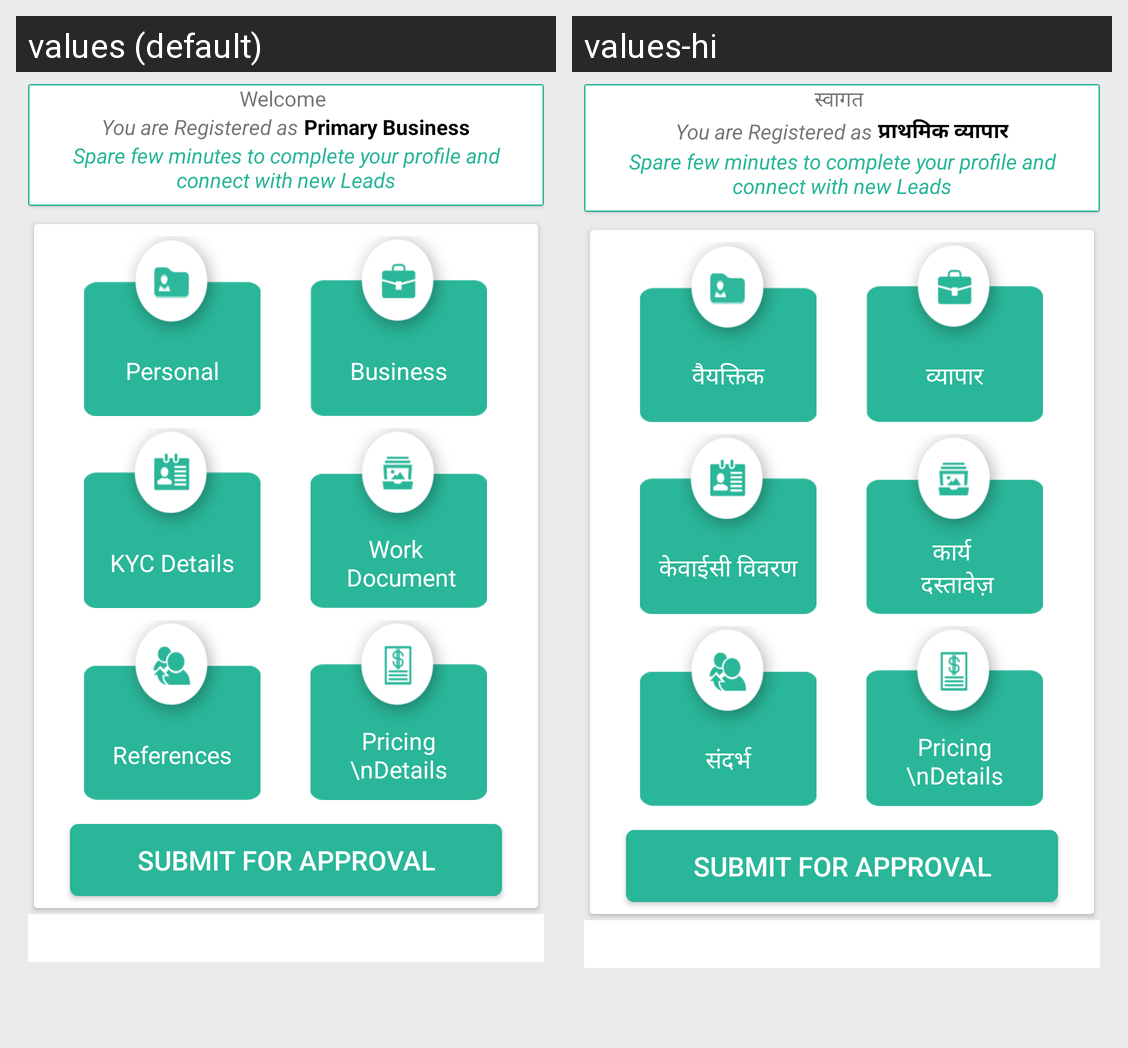

This grid shows one Android layout under two languages. Give, for every string resource on the screen, its name, the default text and each shown locale's text.
Android screen res/layout/home.xml rendered under 2 locales, left to right: values (default), values-hi. Device: Nexus 5 (rendered at 1080×1920; each locale shown at half size, 540×960, under a caption strip naming it); theme AppTheme.
Strings drawn on this screen, with the default value and each locale's value (text and hints the layout hard-codes, and strings that could not be matched under every locale, appear in the picture but are not listed):

Welcome
  values: Welcome
  values-hi: स्वागत

RegAs
  values: You are Registered as
  values-hi: You are Registered as

PrimaryBusiness
  values: Primary Business
  values-hi: प्राथमिक व्यापार

Message
  values: Spare few minutes to complete your profile and connect with new Leads
  values-hi: Spare few minutes to complete your profile and connect with new Leads

Personal
  values: Personal
  values-hi: वैयक्तिक

Business
  values: Business
  values-hi: व्यापार

KYCDetails
  values: KYC Details
  values-hi: केवाईसी विवरण

workDoc
  values: Work 
       Document
  values-hi: कार्य 
       दस्तावेज़

References
  values: References
  values-hi: संदर्भ
